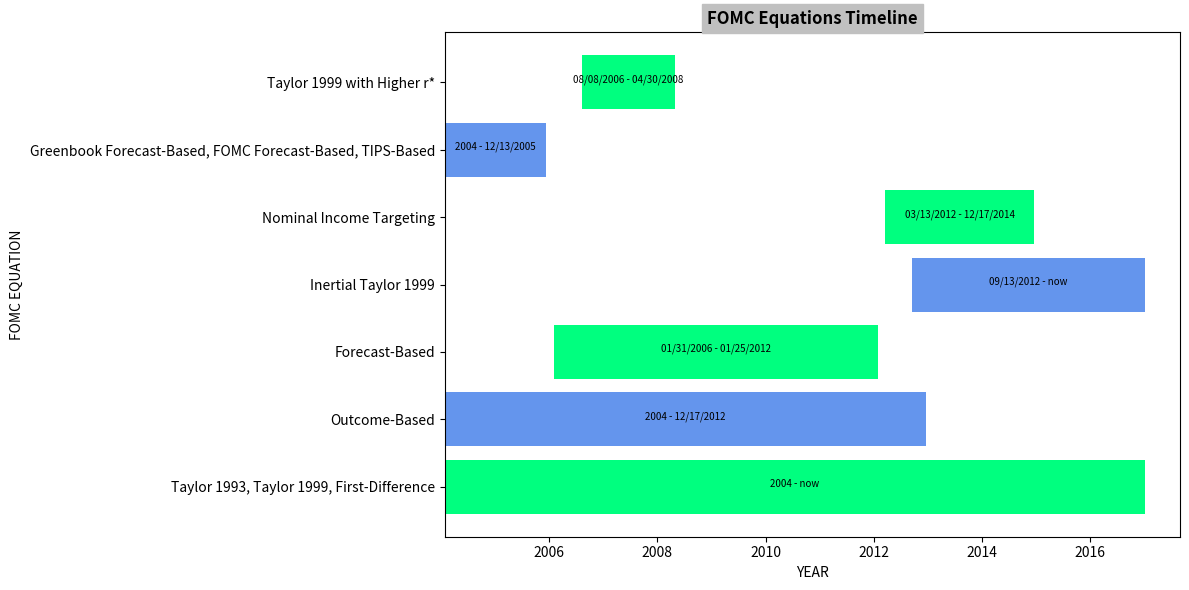

This chart was generated by the following Python code:
import matplotlib.pyplot as plt
import numpy as np
from datetime import datetime

event_list = ['Taylor 1993, Taylor 1999, First-Difference', 'Inertial Taylor 1999', 'Outcome-Based', 'Greenbook Forecast-Based, FOMC Forecast-Based, TIPS-Based', 'Nominal Income Targeting', 'Forecast-Based', 'Taylor 1999 with Higher r*']
begin_list = np.array([datetime(2004, 1, 28), datetime(2012, 9, 13), datetime(2004, 1, 28), datetime(2004, 1, 28), datetime(2012, 3, 13), datetime(2006, 1, 31), datetime(2006, 8, 8)])
end_list = np.array([datetime(2016, 12, 31), datetime(2016, 12, 31), datetime(2012, 12, 17), datetime(2005, 12, 13), datetime(2014, 12, 17), datetime(2012, 1, 25), datetime(2008, 4, 30)])

begin_time_list = []
for date in begin_list:
    begin_time_list.append((date - datetime(2004, 1, 1)).days/365 + 2004)

print(begin_time_list)

difference_list = [(i - j).days/365 for i, j in zip(end_list, begin_list)]

event_to_begin = {}
for i in range(len(event_list)):
    if event_list[i] not in event_to_begin:
        if '01/28/2004' not in begin_list[i].strftime("%m/%d/%Y"):
            event_to_begin[event_list[i]] = begin_list[i].strftime("%m/%d/%Y")
        else:
            event_to_begin[event_list[i]] = str(begin_list[i].year)

even_to_end = {}
for i in range(len(event_list)):
    if event_list[i] not in even_to_end:
        if '12/31' not in end_list[i].strftime("%m/%d/%Y"):
            even_to_end[event_list[i]] = end_list[i].strftime("%m/%d/%Y")
        elif '12/31/2016' in end_list[i].strftime("%m/%d/%Y"):
            even_to_end[event_list[i]] = 'now'
        else:
            even_to_end[event_list[i]] = 'eoy ' + str(end_list[i].year)

event_to_begin_year = {}
for i in range(len(event_list)):
    if event_list[i] not in event_to_begin_year:
        event_to_begin_year[event_list[i]] = begin_time_list[i]

event_to_difference = {}
for i in range(len(event_list)):
    if event_list[i] not in event_to_difference:
        event_to_difference[event_list[i]] = difference_list[i]

event_to_difference = dict(sorted(event_to_difference.items(), key=lambda item: item[1], reverse=True))

event_list = []
difference_list = []
begin_time_list = []
begin_list = []
end_list = []
for event, difference in event_to_difference.items():
    event_list.append(event)
    difference_list.append(difference)
    begin_time_list.append(event_to_begin_year[event])
    begin_list.append(event_to_begin[event])
    end_list.append(even_to_end[event])

def addlabel(x, y):
    for i in range(len(begin_time_list)):
        plt.text(begin_time_list[i] + difference_list[i]/2, i, (x[i]) + ' - ' + y[i], ha = 'center', fontsize = 7)

plt.rcParams["figure.figsize"] = [12, 6]
plt.rcParams["figure.autolayout"] = True
plt.gcf().canvas.manager.set_window_title('Timeline')
bar_graph = plt.barh(event_list, difference_list, left=begin_time_list, color = ['springgreen', 'cornflowerblue'])
plt.title('FOMC Equations Timeline', fontweight = 'bold', backgroundcolor = 'silver')
plt.xlabel('YEAR')
plt.ylabel('FOMC EQUATION')
addlabel(begin_list, end_list)
plt.show()